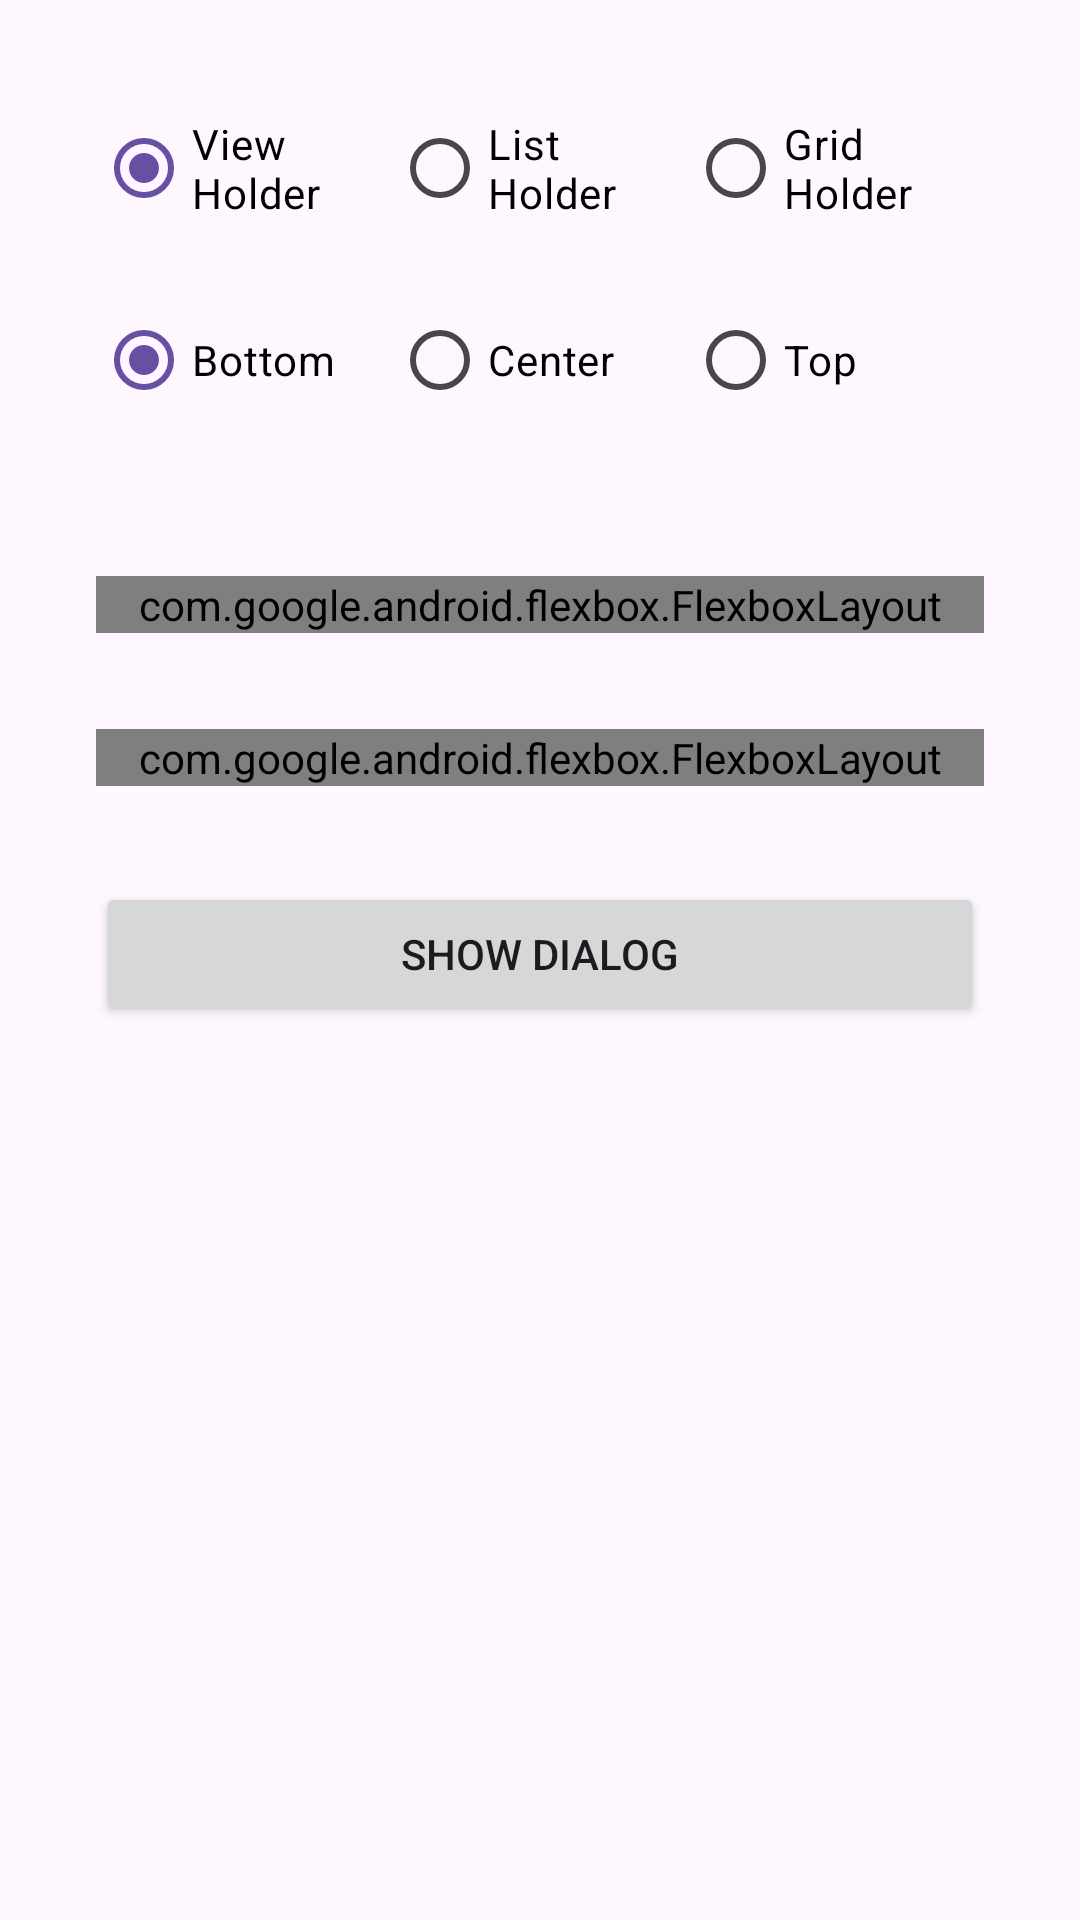

The Android layout XML behind this screen, and the referenced resources:
<!-- AndroidManifest.xml: application theme Theme.MyDialogPlus -->
<!-- res/layout/activity_main.xml -->
<?xml version="1.0" encoding="utf-8"?>
<androidx.constraintlayout.widget.ConstraintLayout xmlns:android="http://schemas.android.com/apk/res/android"
    xmlns:app="http://schemas.android.com/apk/res-auto"
    xmlns:tools="http://schemas.android.com/tools"
    android:id="@+id/main"
    android:layout_width="match_parent"
    android:layout_height="match_parent"
    tools:context=".MainActivity">

    <androidx.appcompat.widget.LinearLayoutCompat
        android:layout_width="match_parent"
        android:layout_height="match_parent"
        android:layout_marginStart="32dp"
        android:layout_marginTop="32dp"
        android:layout_marginEnd="32dp"
        android:layout_marginBottom="32dp"
        android:orientation="vertical"
        app:layout_constraintBottom_toBottomOf="parent"
        app:layout_constraintEnd_toEndOf="parent"
        app:layout_constraintStart_toStartOf="parent"
        app:layout_constraintTop_toTopOf="parent">


        <RadioGroup
            android:id="@+id/holderRadioGroup"
            android:layout_width="match_parent"
            android:layout_height="wrap_content"
            android:layout_marginBottom="@dimen/activity_horizontal_margin"
            android:orientation="horizontal">

            <RadioButton
                android:id="@+id/basic_holder_radio_button"
                android:layout_width="0dp"
                android:layout_height="wrap_content"
                android:layout_weight="1"
                android:checked="true"
                android:text="@string/view_holder"
                android:textColor="@android:color/black" />

            <RadioButton
                android:id="@+id/list_holder_radio_button"
                android:layout_width="0dp"
                android:layout_height="wrap_content"
                android:layout_weight="1"
                android:checked="false"
                android:text="@string/list_holder"
                android:textColor="@android:color/black" />

            <RadioButton
                android:id="@+id/grid_holder_radio_button"
                android:layout_width="0dp"
                android:layout_height="wrap_content"
                android:layout_weight="1"
                android:checked="false"
                android:text="@string/grid_holder"
                android:textColor="@android:color/black" />
        </RadioGroup>

        <RadioGroup
            android:id="@+id/positionRadioGroup"
            android:layout_width="match_parent"
            android:layout_height="wrap_content"
            android:layout_marginBottom="@dimen/activity_horizontal_margin"
            android:orientation="horizontal">

            <RadioButton
                android:id="@+id/bottomPosition"
                android:layout_width="0dp"
                android:layout_height="wrap_content"
                android:layout_weight="1"
                android:checked="true"
                android:text="@string/bottom"
                android:textColor="@android:color/black" />

            <RadioButton
                android:id="@+id/centerPosition"
                android:layout_width="0dp"
                android:layout_height="wrap_content"
                android:layout_weight="1"
                android:checked="false"
                android:text="@string/center"
                android:textColor="@android:color/black" />

            <RadioButton
                android:id="@+id/topPosition"
                android:layout_width="0dp"
                android:layout_height="wrap_content"
                android:layout_weight="1"
                android:checked="false"
                android:text="@string/top"
                android:textColor="@android:color/black" />
        </RadioGroup>

        <com.google.android.flexbox.FlexboxLayout
            android:id="@+id/configLayout"
            android:layout_width="match_parent"
            android:layout_height="wrap_content"
            android:layout_marginTop="32dp"
            android:layout_marginBottom="32dp"
            app:flexWrap="wrap">

            <CheckBox
                android:id="@+id/headerCheckBox"
                android:layout_width="wrap_content"
                android:layout_height="wrap_content"
                android:checked="true"
                android:text="@string/show_header" />

            <CheckBox
                android:id="@+id/footerCheckBox"
                android:layout_width="wrap_content"
                android:layout_height="wrap_content"
                android:checked="true"
                android:text="@string/show_footer" />

            <CheckBox
                android:id="@+id/expandedCheckBox"
                android:layout_width="wrap_content"
                android:layout_height="wrap_content"
                android:checked="true"
                android:text="@string/expanded" />

            <CheckBox
                android:id="@+id/fixedHeaderCheckBox"
                android:layout_width="wrap_content"
                android:layout_height="wrap_content"
                android:checked="true"
                android:text="@string/fixed_header" />

            <CheckBox
                android:id="@+id/fixedFooterCheckBox"
                android:layout_width="wrap_content"
                android:layout_height="wrap_content"
                android:checked="true"
                android:text="@string/fixed_footer" />

        </com.google.android.flexbox.FlexboxLayout>

        <com.google.android.flexbox.FlexboxLayout
            android:layout_width="match_parent"
            android:layout_height="wrap_content">

            <com.google.android.material.textfield.TextInputLayout
                android:layout_width="wrap_content"
                android:layout_height="wrap_content">

                <com.google.android.material.textfield.TextInputEditText
                    android:id="@+id/listCountInput"
                    android:layout_width="100dp"
                    android:layout_height="wrap_content"
                    android:hint="@string/list_count"
                    android:text="@string/_16" />

            </com.google.android.material.textfield.TextInputLayout>

            <com.google.android.material.textfield.TextInputLayout
                android:layout_width="wrap_content"
                android:layout_height="wrap_content"
                android:layout_marginStart="5dp"
                android:layout_marginEnd="5dp">

                <com.google.android.material.textfield.TextInputEditText
                    android:id="@+id/contentHeightInput"
                    android:layout_width="120dp"
                    android:layout_height="wrap_content"
                    android:hint="@string/content_height"
                    android:text="@string/_1" />
            </com.google.android.material.textfield.TextInputLayout>

            <com.google.android.material.textfield.TextInputLayout
                android:layout_width="wrap_content"
                android:layout_height="wrap_content">

                <com.google.android.material.textfield.TextInputEditText
                    android:id="@+id/contentWidthInput"
                    android:layout_width="120dp"
                    android:layout_height="wrap_content"
                    android:hint="@string/content_width"
                    android:text="@string/_1" />
            </com.google.android.material.textfield.TextInputLayout>

        </com.google.android.flexbox.FlexboxLayout>

        <androidx.appcompat.widget.AppCompatButton
            android:id="@+id/showDialogButton"
            android:layout_width="match_parent"
            android:layout_height="wrap_content"
            android:layout_marginTop="32dp"
            android:text="@string/show_dialog" />


    </androidx.appcompat.widget.LinearLayoutCompat>

</androidx.constraintlayout.widget.ConstraintLayout>
<!-- resources referenced by this layout -->
<resources>
  <dimen name="activity_horizontal_margin">16dp</dimen>
  <string name="_1">-1</string>
  <string name="_16">16</string>
  <string name="bottom">Bottom</string>
  <string name="center">Center</string>
  <string name="content_height">Content height</string>
  <string name="content_width">Content width</string>
  <string name="expanded">Expanded</string>
  <string name="fixed_footer">Fixed footer</string>
  <string name="fixed_header">Fixed header</string>
  <string name="grid_holder">Grid Holder</string>
  <string name="list_count">List count</string>
  <string name="list_holder">List Holder</string>
  <string name="show_dialog">Show Dialog</string>
  <string name="show_footer">Show footer</string>
  <string name="show_header">Show header</string>
  <string name="top">Top</string>
  <string name="view_holder">View Holder</string>
  <style name="Theme.MyDialogPlus" parent="Base.Theme.MyDialogPlus" />
  <style name="Base.Theme.MyDialogPlus" parent="Theme.Material3.DayNight.NoActionBar">
          
          
      </style>
</resources>
